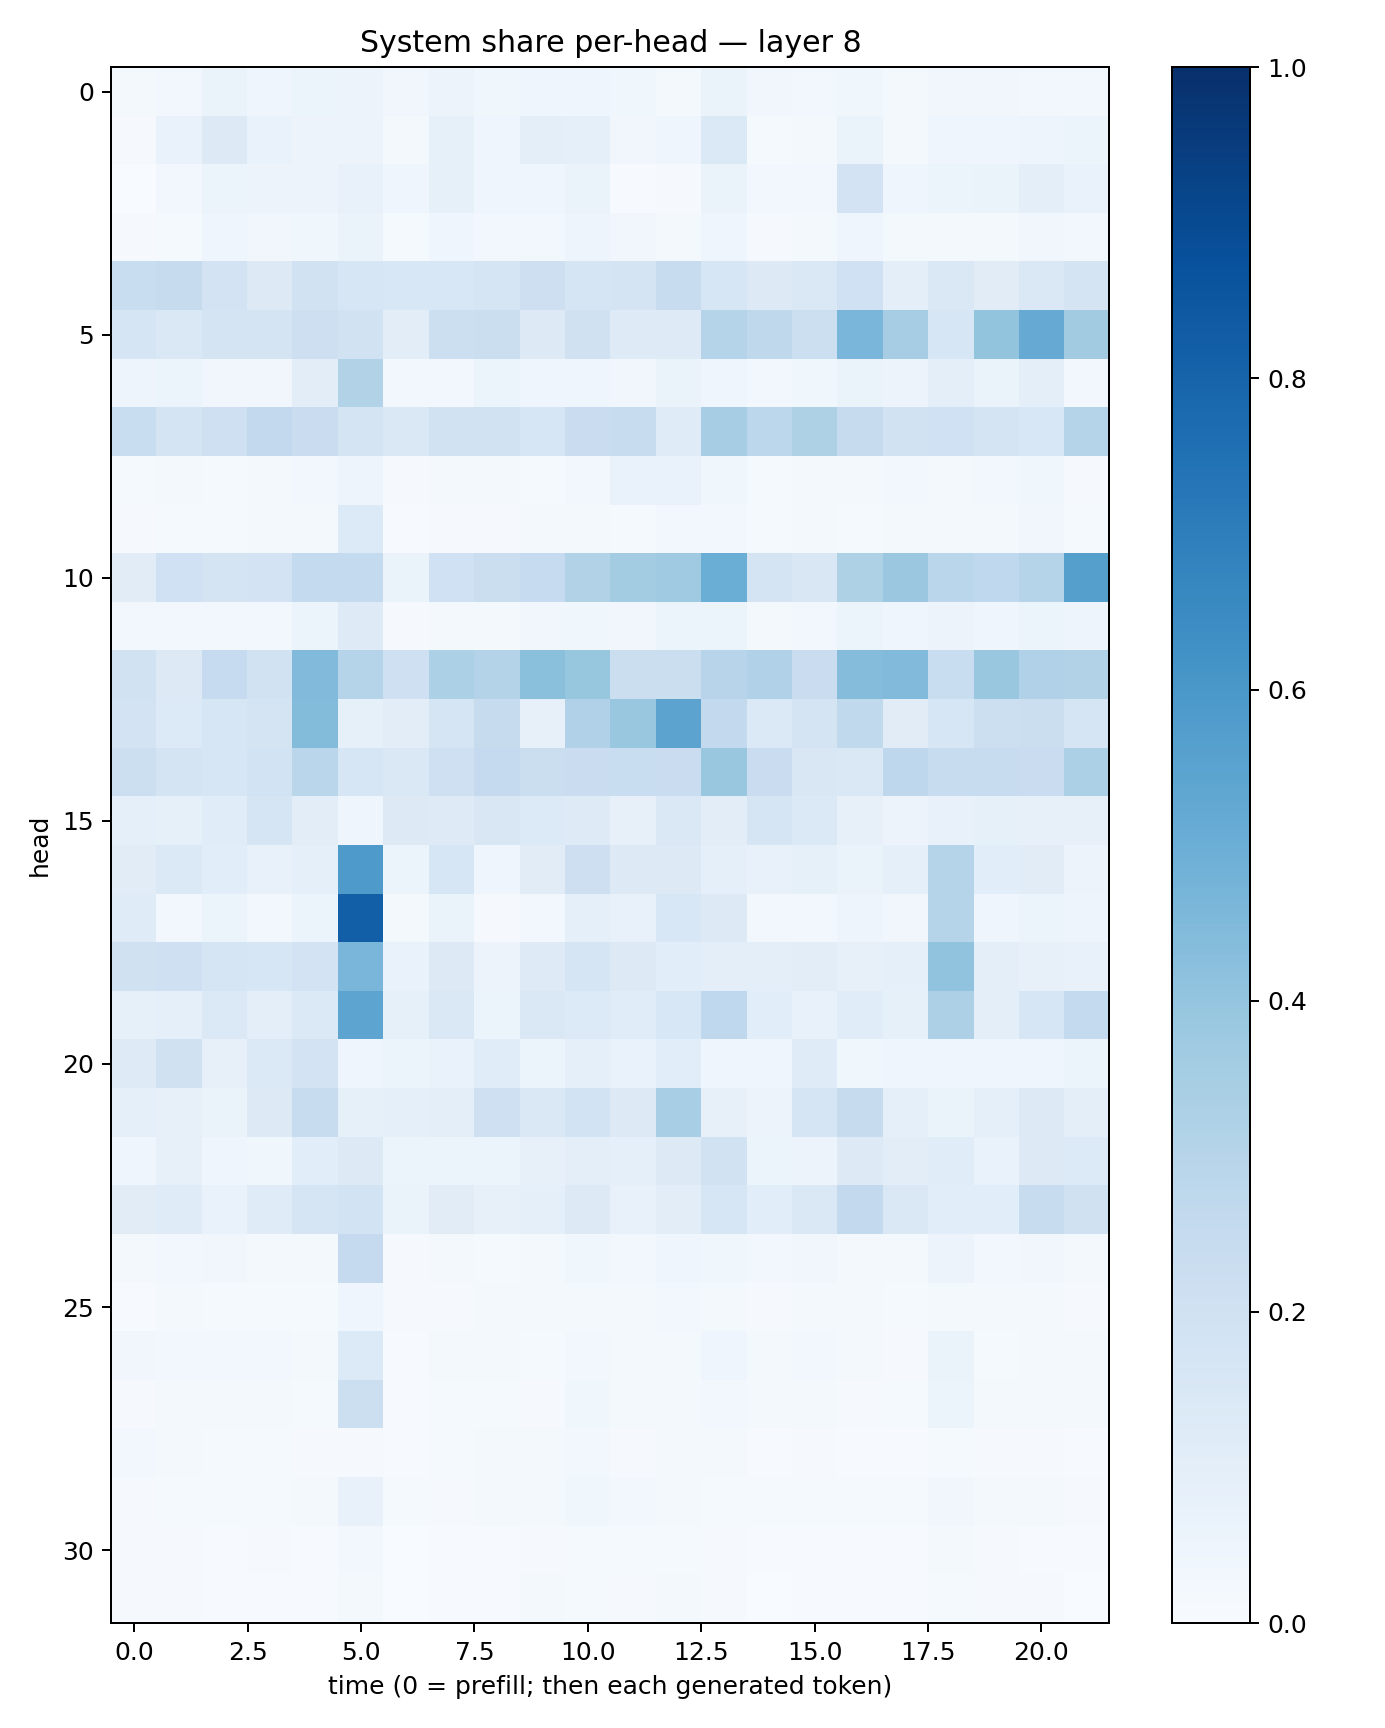

The table this chart was drawn from, first rows:
0.017373947, 0.02354717, 0.06390692, 0.045620568, 0.0513456, 0.057811253, 0.03440833, 0.055086832, 0.037335753, 0.044532094, 0.046192035, 0.035428595, 0.02082895, 0.064736985, 0.033445742, 0.025360946, 0.036703855, 0.021362633, 0.034025487, 0.03170201, 0.02993324, 0.027234947
0.01027, 0.06748, 0.1295, 0.06878, 0.0563, 0.05516, 0.01933, 0.0836, 0.03933, 0.09758, 0.08741, 0.03256, 0.04077, 0.1374, 0.01281, 0.02244, 0.06331, 0.02247, 0.04009, 0.03932, 0.05001, 0.05294
0.002856, 0.02665, 0.06221, 0.05474, 0.05851, 0.07387, 0.04241, 0.08315, 0.04106, 0.03957, 0.06295, 0.00468, 0.01002, 0.0649, 0.03122, 0.02654, 0.1811, 0.04478, 0.05926, 0.06632, 0.09442, 0.06809
0.008506, 0.0136, 0.04156, 0.033, 0.03631, 0.06315, 0.01292, 0.0404, 0.02809, 0.02983, 0.05003, 0.03219, 0.02321, 0.04198, 0.008819, 0.01692, 0.04387, 0.01841, 0.01717, 0.02112, 0.03316, 0.02795
0.232, 0.2422, 0.1818, 0.1308, 0.1935, 0.1622, 0.1549, 0.1561, 0.1704, 0.2135, 0.1716, 0.1743, 0.2362, 0.1612, 0.1289, 0.1433, 0.1994, 0.09774, 0.141, 0.1127, 0.1435, 0.1754
0.1718, 0.1461, 0.1725, 0.1723, 0.2121, 0.1919, 0.1021, 0.2181, 0.2192, 0.1271, 0.1976, 0.1228, 0.1214, 0.3004, 0.2733, 0.217, 0.4616, 0.3509, 0.1619, 0.4012, 0.5155, 0.3598
0.04983, 0.05408, 0.03489, 0.03384, 0.1029, 0.3091, 0.02675, 0.02875, 0.05268, 0.04117, 0.04016, 0.03372, 0.06517, 0.03919, 0.02367, 0.03865, 0.06435, 0.05603, 0.09594, 0.06547, 0.09753, 0.02675
0.2333, 0.1737, 0.2061, 0.2614, 0.2274, 0.1741, 0.1475, 0.1932, 0.1949, 0.1597, 0.23, 0.2375, 0.1207, 0.3511, 0.2774, 0.3215, 0.2435, 0.1936, 0.1998, 0.1774, 0.1555, 0.3011
0.01467, 0.01832, 0.01444, 0.01947, 0.02763, 0.05046, 0.01012, 0.01702, 0.01673, 0.01281, 0.02851, 0.06936, 0.06675, 0.0356, 0.0146, 0.02217, 0.01617, 0.02511, 0.02017, 0.02816, 0.03745, 0.01029
0.009894, 0.01502, 0.01386, 0.01795, 0.01568, 0.1352, 0.004343, 0.01127, 0.01015, 0.01656, 0.02209, 0.01274, 0.02459, 0.02955, 0.01261, 0.01658, 0.01315, 0.01745, 0.02099, 0.0196, 0.0329, 0.01188
0.1132, 0.2003, 0.1762, 0.1803, 0.2577, 0.2546, 0.06437, 0.2018, 0.221, 0.2495, 0.312, 0.3556, 0.3692, 0.5006, 0.1772, 0.1521, 0.3212, 0.38, 0.287, 0.268, 0.3027, 0.5635
0.03088, 0.03116, 0.02387, 0.03003, 0.0541, 0.1226, 0.01051, 0.02262, 0.01738, 0.03322, 0.03803, 0.03204, 0.06095, 0.05955, 0.01997, 0.0249, 0.05332, 0.04457, 0.05698, 0.04206, 0.05332, 0.04691
0.1947, 0.1271, 0.2466, 0.1932, 0.4429, 0.2971, 0.206, 0.3308, 0.3069, 0.4205, 0.3907, 0.2225, 0.2192, 0.2938, 0.3184, 0.2274, 0.4367, 0.442, 0.2309, 0.3848, 0.3173, 0.3146
0.1816, 0.1354, 0.1632, 0.173, 0.4407, 0.08335, 0.1032, 0.1697, 0.2457, 0.0805, 0.3187, 0.3843, 0.5459, 0.2586, 0.1376, 0.1778, 0.2635, 0.113, 0.1575, 0.2172, 0.221, 0.1705
0.2162, 0.1731, 0.1612, 0.1843, 0.2886, 0.1583, 0.1474, 0.2067, 0.2518, 0.2197, 0.2296, 0.2342, 0.2294, 0.3855, 0.2292, 0.1493, 0.1442, 0.2744, 0.2364, 0.2366, 0.2291, 0.3293
0.09105, 0.08593, 0.1155, 0.1719, 0.1046, 0.04614, 0.1295, 0.1234, 0.149, 0.1334, 0.1211, 0.08176, 0.1416, 0.1033, 0.1712, 0.138, 0.07966, 0.05835, 0.07145, 0.08316, 0.07823, 0.07897
0.1097, 0.1398, 0.1081, 0.07802, 0.09239, 0.5876, 0.05117, 0.1595, 0.04079, 0.1115, 0.2133, 0.1284, 0.1263, 0.08922, 0.07035, 0.08271, 0.06485, 0.08738, 0.298, 0.1071, 0.1123, 0.05682
0.1177, 0.02942, 0.05908, 0.02816, 0.06172, 0.8183, 0.01628, 0.0642, 0.008808, 0.03091, 0.09092, 0.07324, 0.1553, 0.1263, 0.02891, 0.0289, 0.05023, 0.03134, 0.2995, 0.04121, 0.05112, 0.04898
0.1983, 0.2036, 0.1711, 0.1587, 0.18, 0.4634, 0.06732, 0.1316, 0.05594, 0.1217, 0.1692, 0.1325, 0.1066, 0.09805, 0.1001, 0.1038, 0.08049, 0.09198, 0.4029, 0.0994, 0.07999, 0.07333
0.08593, 0.09057, 0.1387, 0.09775, 0.1367, 0.5421, 0.0857, 0.143, 0.05187, 0.1419, 0.1364, 0.1137, 0.1554, 0.2687, 0.1056, 0.07637, 0.1171, 0.08547, 0.3268, 0.09769, 0.1598, 0.2565
0.1238, 0.1981, 0.08052, 0.1393, 0.1827, 0.04667, 0.05412, 0.06733, 0.1166, 0.0586, 0.08812, 0.06959, 0.1081, 0.04044, 0.04128, 0.1208, 0.03843, 0.03967, 0.04035, 0.03916, 0.04366, 0.052
0.09001, 0.0785, 0.06477, 0.1307, 0.2362, 0.08562, 0.08848, 0.1014, 0.2055, 0.1466, 0.1841, 0.1326, 0.3463, 0.07982, 0.05595, 0.1656, 0.2441, 0.09007, 0.06471, 0.08897, 0.1267, 0.1007
0.04229, 0.07852, 0.04618, 0.03777, 0.1067, 0.1283, 0.05127, 0.05232, 0.06094, 0.07904, 0.09986, 0.0867, 0.1299, 0.1933, 0.05397, 0.05707, 0.132, 0.1054, 0.1152, 0.06808, 0.1282, 0.1335
0.11, 0.1179, 0.06817, 0.1193, 0.1682, 0.1858, 0.0642, 0.1129, 0.07981, 0.08775, 0.1255, 0.07697, 0.1041, 0.1589, 0.1077, 0.1458, 0.2603, 0.1439, 0.1066, 0.109, 0.2377, 0.1961
0.01736, 0.03025, 0.03155, 0.01855, 0.01887, 0.2536, 0.009984, 0.01912, 0.01501, 0.0196, 0.03684, 0.02462, 0.04418, 0.03608, 0.02394, 0.03365, 0.02343, 0.0215, 0.05687, 0.02921, 0.03144, 0.01739
0.007273, 0.01899, 0.01433, 0.01421, 0.01357, 0.04288, 0.008094, 0.0116, 0.01664, 0.01933, 0.02264, 0.01717, 0.02395, 0.01879, 0.01119, 0.01641, 0.01775, 0.01368, 0.01943, 0.0217, 0.02182, 0.0114
0.0316, 0.02901, 0.02736, 0.02725, 0.01684, 0.133, 0.006379, 0.01871, 0.02296, 0.01293, 0.02746, 0.01855, 0.01996, 0.04, 0.01751, 0.0235, 0.01952, 0.01044, 0.06302, 0.01515, 0.01628, 0.02007
0.008769, 0.01858, 0.01732, 0.01877, 0.01265, 0.2183, 0.007772, 0.01422, 0.01499, 0.009889, 0.03794, 0.01704, 0.01838, 0.03093, 0.01944, 0.02238, 0.009141, 0.01478, 0.05861, 0.01629, 0.01995, 0.01942
0.02743, 0.01649, 0.01447, 0.01191, 0.01011, 0.01146, 0.007315, 0.01495, 0.01848, 0.02312, 0.02414, 0.009523, 0.01694, 0.01786, 0.00728, 0.00826, 0.006736, 0.006735, 0.01523, 0.01061, 0.01143, 0.007295
0.008586, 0.01455, 0.01287, 0.01327, 0.01834, 0.07202, 0.01187, 0.01116, 0.0209, 0.01733, 0.03853, 0.0277, 0.01969, 0.01419, 0.01276, 0.01285, 0.01457, 0.01285, 0.03437, 0.01824, 0.02308, 0.009987
0.009175, 0.00856, 0.007116, 0.008145, 0.005557, 0.02629, 0.003754, 0.005614, 0.005658, 0.008932, 0.01463, 0.01175, 0.01379, 0.009972, 0.005362, 0.005191, 0.005255, 0.006435, 0.02063, 0.008093, 0.007311, 0.004644
0.007905, 0.008668, 0.006789, 0.004628, 0.005304, 0.01866, 0.003756, 0.007681, 0.006907, 0.01591, 0.01292, 0.008734, 0.01872, 0.008637, 0.00349, 0.004726, 0.006879, 0.005412, 0.01205, 0.009513, 0.008337, 0.003223
